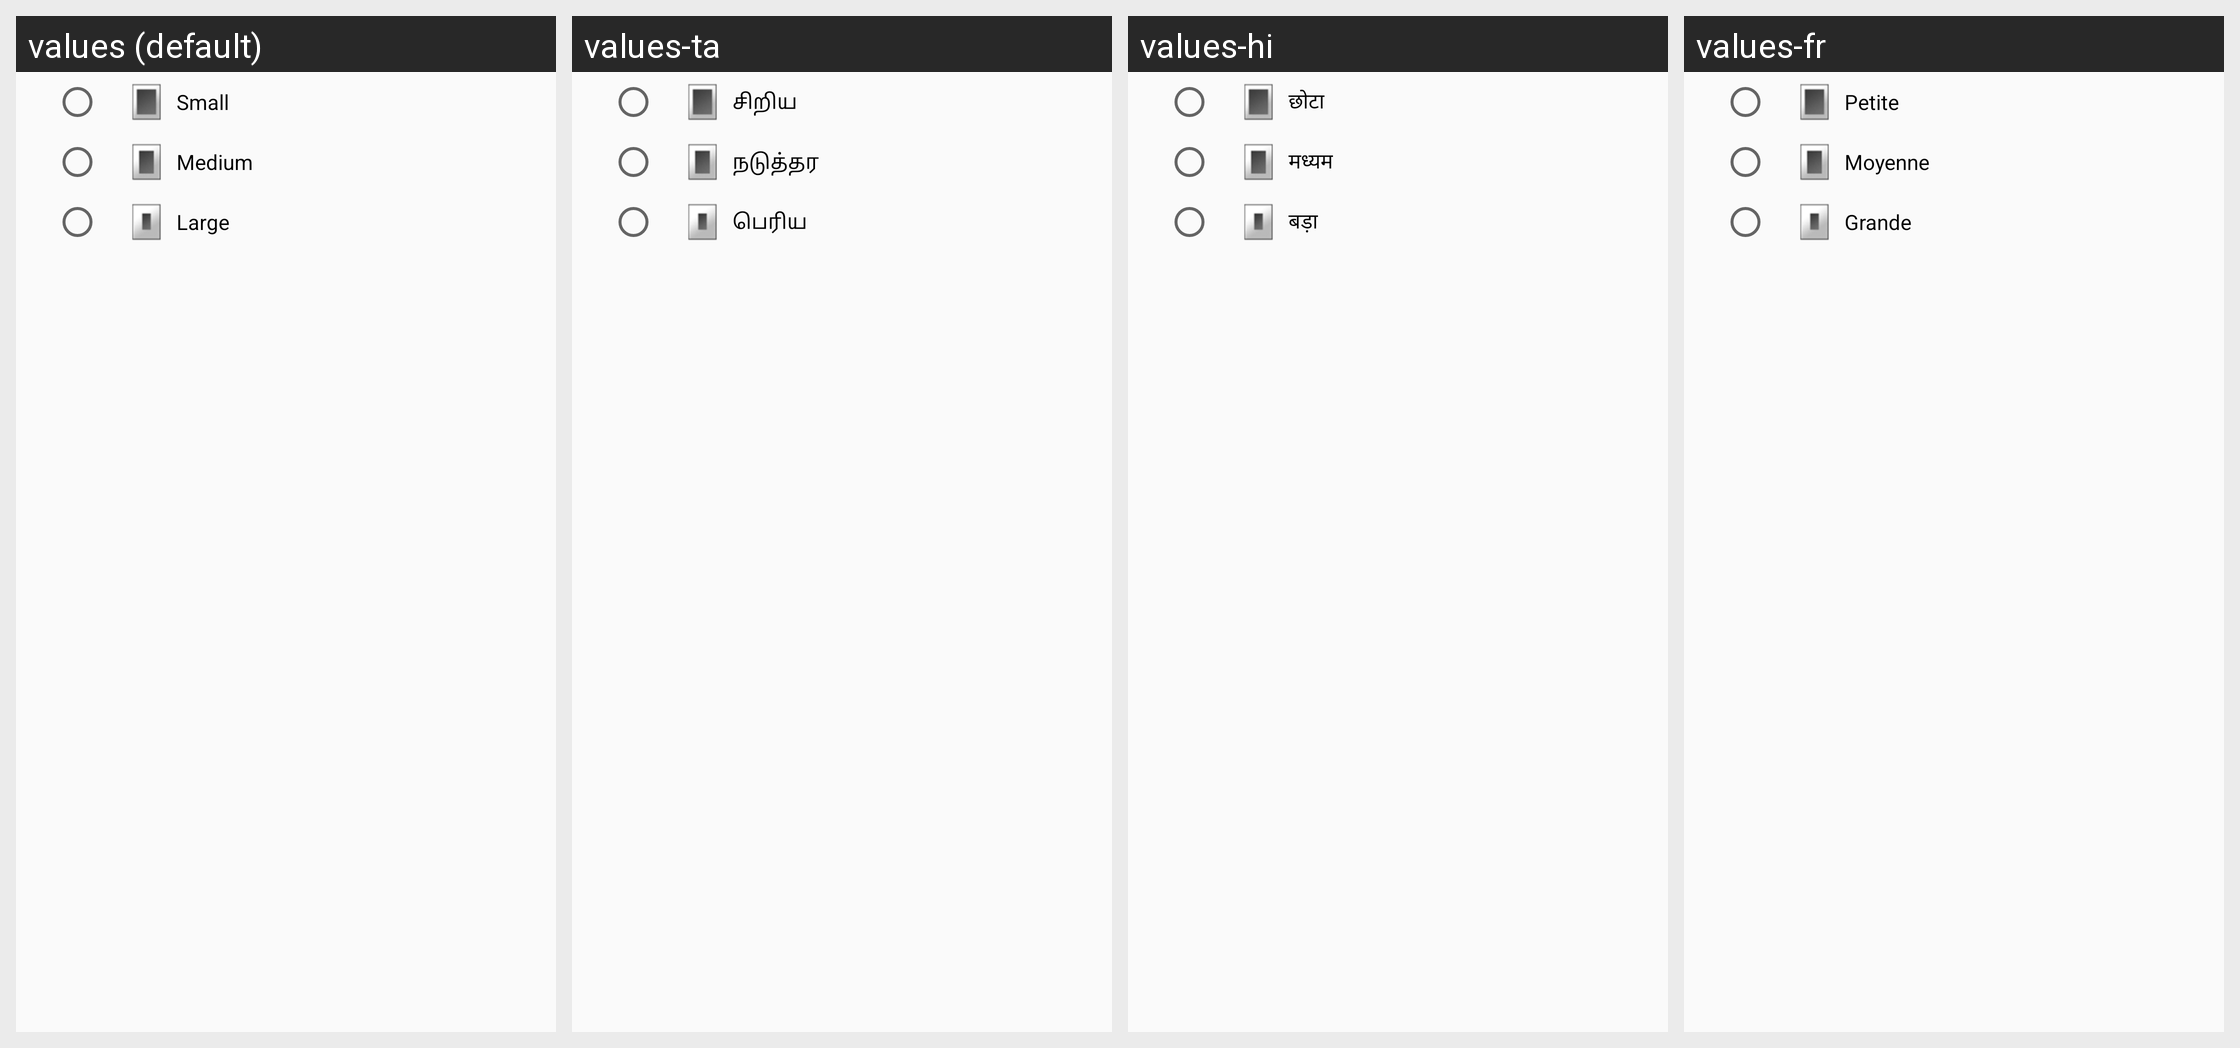

Strings drawn on this Android screen and how each of the app's shown locales translates them:
Android screen res/layout/custom_dialog_preference.xml rendered under 4 locales, left to right: values (default), values-ta, values-hi, values-fr. Device: Nexus 5 (rendered at 1080×1920; each locale shown at half size, 540×960, under a caption strip naming it); theme MyAppTheme.
Other locales in the repository, not shown: values-es.
Strings drawn on this screen, with the default value and each locale's value (text and hints the layout hard-codes, and strings that could not be matched under every locale, appear in the picture but are not listed):

margins_small
  values: Small
  values-ta: சிறிய
  values-hi: छोटा
  values-fr: Petite

margins_medium
  values: Medium
  values-ta: நடுத்தர
  values-hi: मध्यम
  values-fr: Moyenne

margins_large
  values: Large
  values-ta: பெரிய
  values-hi: बड़ा
  values-fr: Grande
